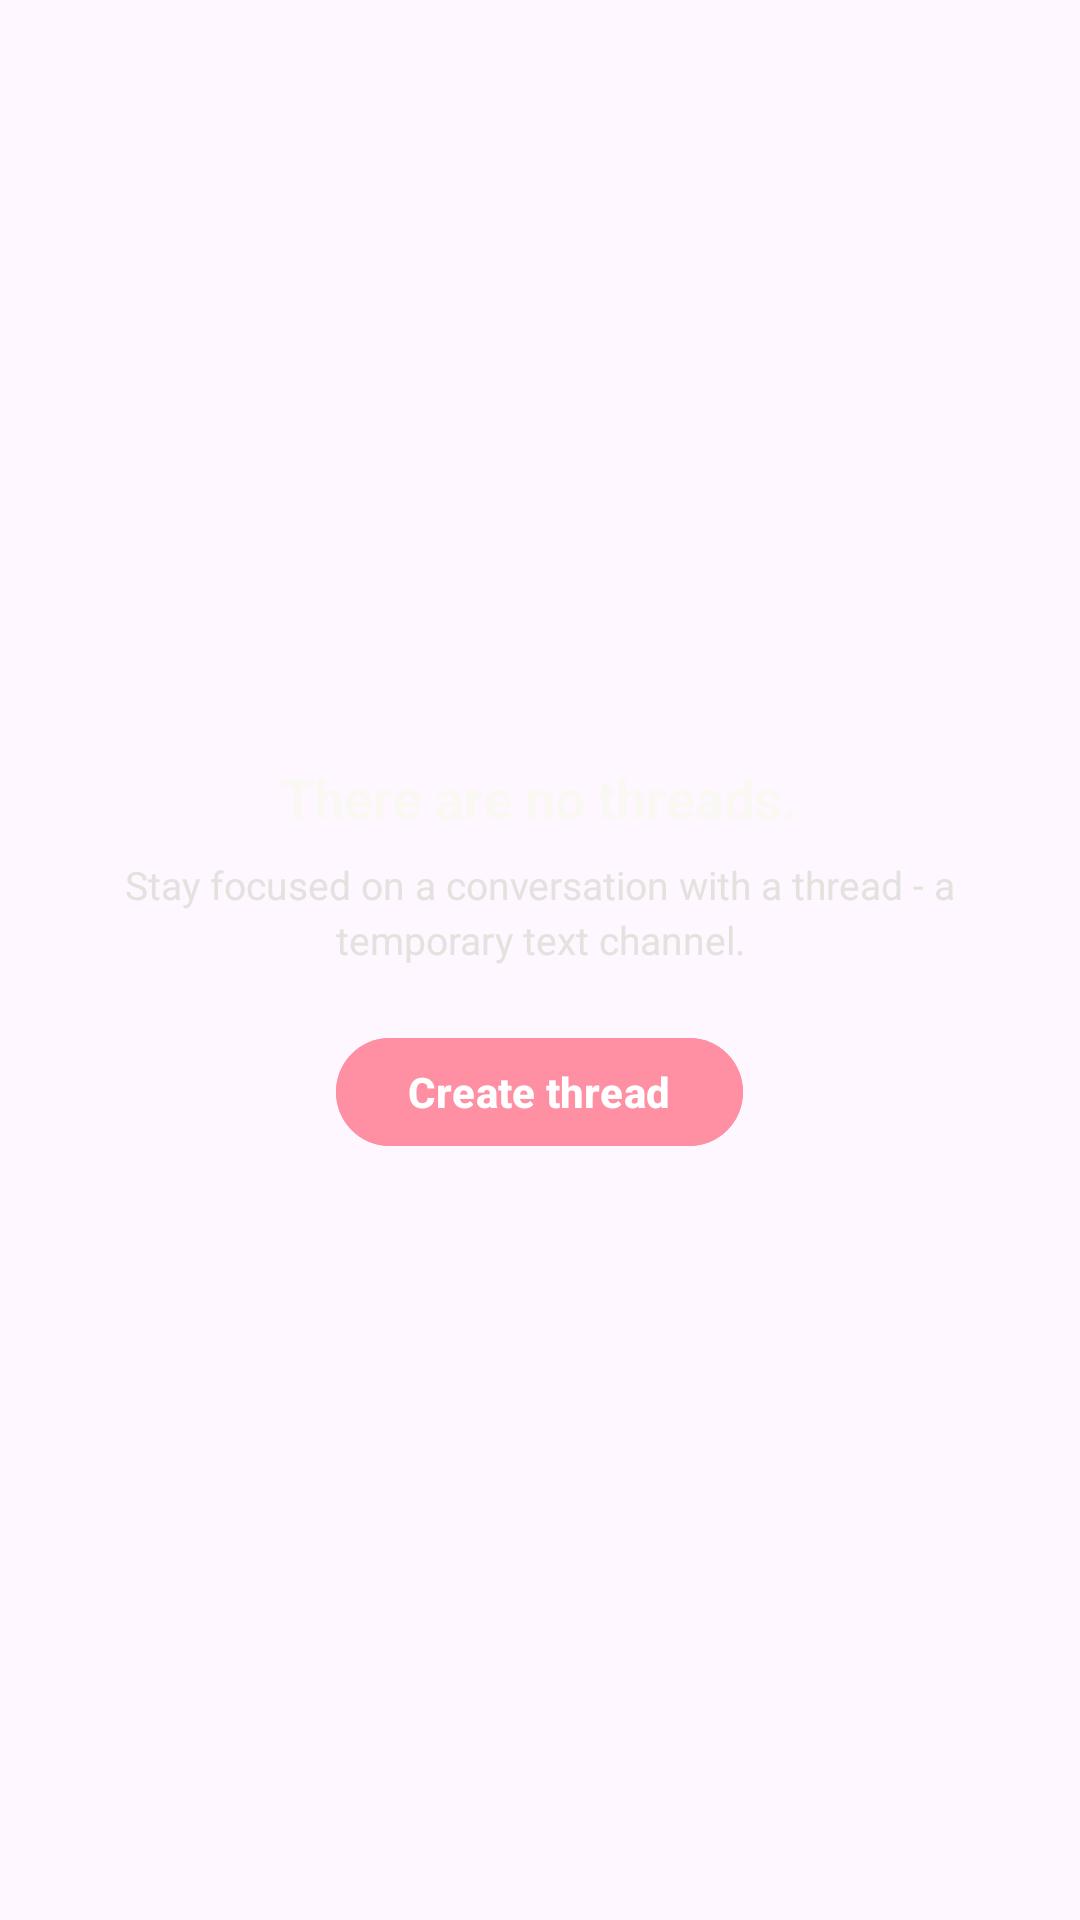

Reconstruct the res/layout file that produces this screen, plus the resources it refers to.
<!-- AndroidManifest.xml: application theme Theme.Yappy -->
<!-- res/layout/layout_tab_threads.xml -->
<?xml version="1.0" encoding="utf-8"?>
<LinearLayout xmlns:android="http://schemas.android.com/apk/res/android"
    xmlns:app="http://schemas.android.com/apk/res-auto"
    xmlns:tools="http://schemas.android.com/tools"
    android:layout_width="match_parent"
    android:layout_height="match_parent"
    android:gravity="center"
    android:orientation="vertical"
    android:padding="32dp">

    <TextView
        android:id="@+id/tv_threads_title"
        android:layout_width="wrap_content"
        android:layout_height="wrap_content"
        android:text="There are no threads."
        android:textColor="@color/warm_white"
        android:textSize="18sp"
        android:textStyle="bold" />

    <TextView
        android:id="@+id/tv_threads_subtitle"
        android:layout_width="wrap_content"
        android:layout_height="wrap_content"
        android:layout_marginTop="8dp"
        android:gravity="center"
        android:lineSpacingExtra="3dp"
        android:maxWidth="280dp"
        android:text="Stay focused on a conversation with a thread - a temporary text channel."
        android:textColor="@color/soft_border"
        android:textSize="13sp" />

    <com.google.android.material.button.MaterialButton
        android:id="@+id/btn_create_thread"
        android:layout_width="wrap_content"
        android:layout_height="44dp"
        android:layout_marginTop="20dp"
        android:backgroundTint="@color/pink"
        android:paddingHorizontal="24dp"
        android:text="Create thread"
        android:textAllCaps="false"
        android:textColor="@color/white"
        android:textSize="14sp"
        android:textStyle="bold"
        app:cornerRadius="22dp" />

</LinearLayout>
<!-- resources referenced by this layout -->
<resources>
  <color name="pink">#FF8FA3</color>
  <color name="soft_border">#E4E2DE</color>
  <color name="warm_white">#FAF8F3</color>
  <color name="white">#FFFFFFFF</color>
  <style name="Theme.Yappy" parent="Base.Theme.Yappy" />
  <style name="Base.Theme.Yappy" parent="Theme.Material3.DayNight.NoActionBar">
      </style>
</resources>
